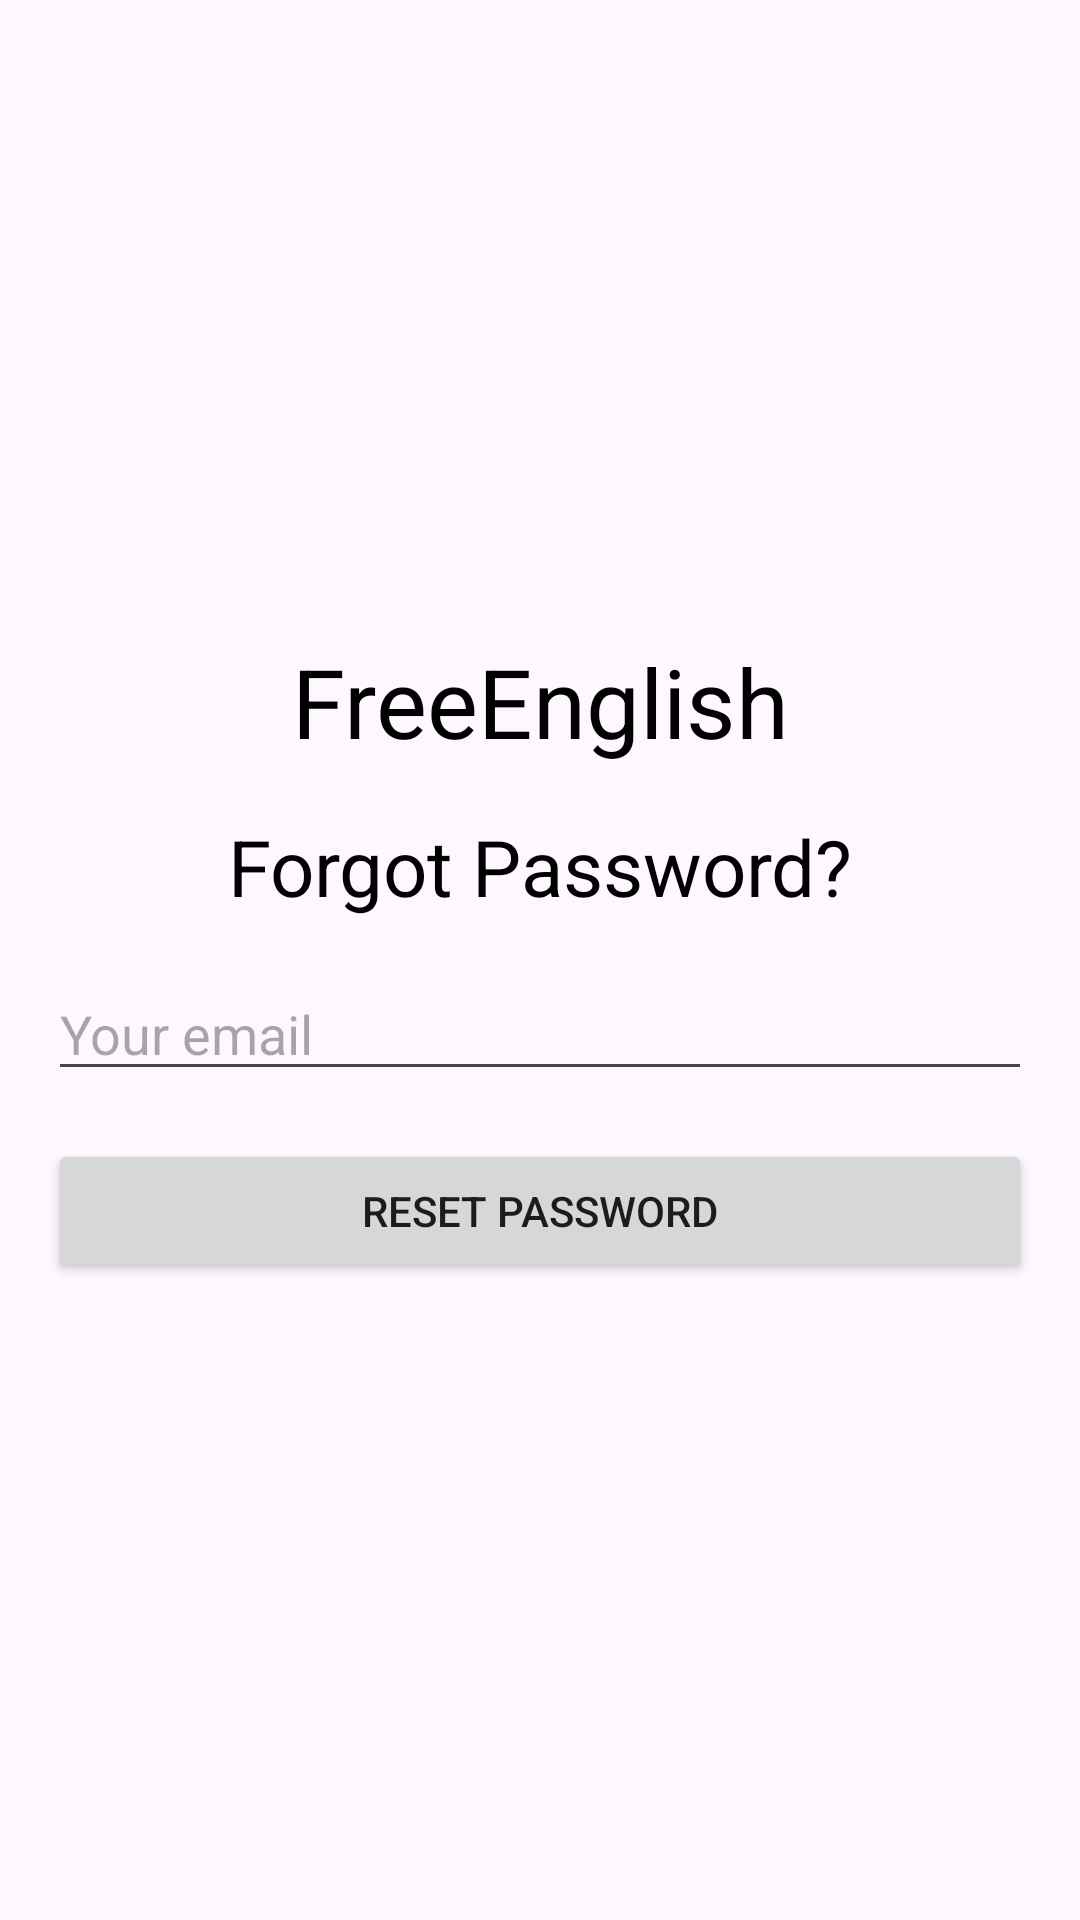

This screen was rendered from an Android layout file. Write that file and the resources it references.
<!-- AndroidManifest.xml: application theme Theme.FreeEnglish -->
<!-- res/layout/activity_reset_password.xml -->
<?xml version="1.0" encoding="utf-8"?>
<ScrollView xmlns:app="http://schemas.android.com/apk/res-auto"
    xmlns:tools="http://schemas.android.com/tools"
    xmlns:android="http://schemas.android.com/apk/res/android"
    android:id="@+id/main"
    android:fillViewport="true"
    android:layout_width="match_parent"
    android:layout_height="match_parent"
    tools:context=".RegistrationActivity"
    >

    <LinearLayout
        android:layout_width="match_parent"
        android:layout_height="wrap_content"
        android:orientation="vertical"
        android:gravity="center"
        android:padding="8dp"
        >

        <TextView
            android:id="@+id/textViewAppLabel"
            android:layout_width="match_parent"
            android:layout_height="wrap_content"
            android:text="@string/app_name"
            android:textAlignment="center"
            android:textSize="32sp"
            android:textColor="@color/black"
            android:layout_margin="8dp"
            />

        <TextView
            android:id="@+id/textViewForgotPassword"
            android:layout_width="match_parent"
            android:layout_height="wrap_content"
            android:text="Forgot Password?"
            android:textAlignment="center"
            android:textSize="26sp"
            android:textColor="@color/black"
            android:layout_margin="8dp"
            />

        <EditText
            android:id="@+id/editTextEmail"
            android:layout_width="match_parent"
            android:layout_height="wrap_content"
            android:hint="Your email"
            android:layout_margin="8dp"
            android:inputType="textEmailAddress"
            />

        <Button
            android:id="@+id/buttonResetPassword"
            android:layout_width="match_parent"
            android:layout_height="wrap_content"
            android:layout_margin="8dp"
            android:text="RESET PASSWORD"
            />

    </LinearLayout>
</ScrollView>
<!-- resources referenced by this layout -->
<resources>
  <color name="black">#FF000000</color>
  <string name="app_name">FreeEnglish</string>
  <style name="Theme.FreeEnglish" parent="Base.Theme.FreeEnglish" />
  <style name="Base.Theme.FreeEnglish" parent="Theme.Material3.DayNight.NoActionBar">
          
          
      </style>
</resources>
